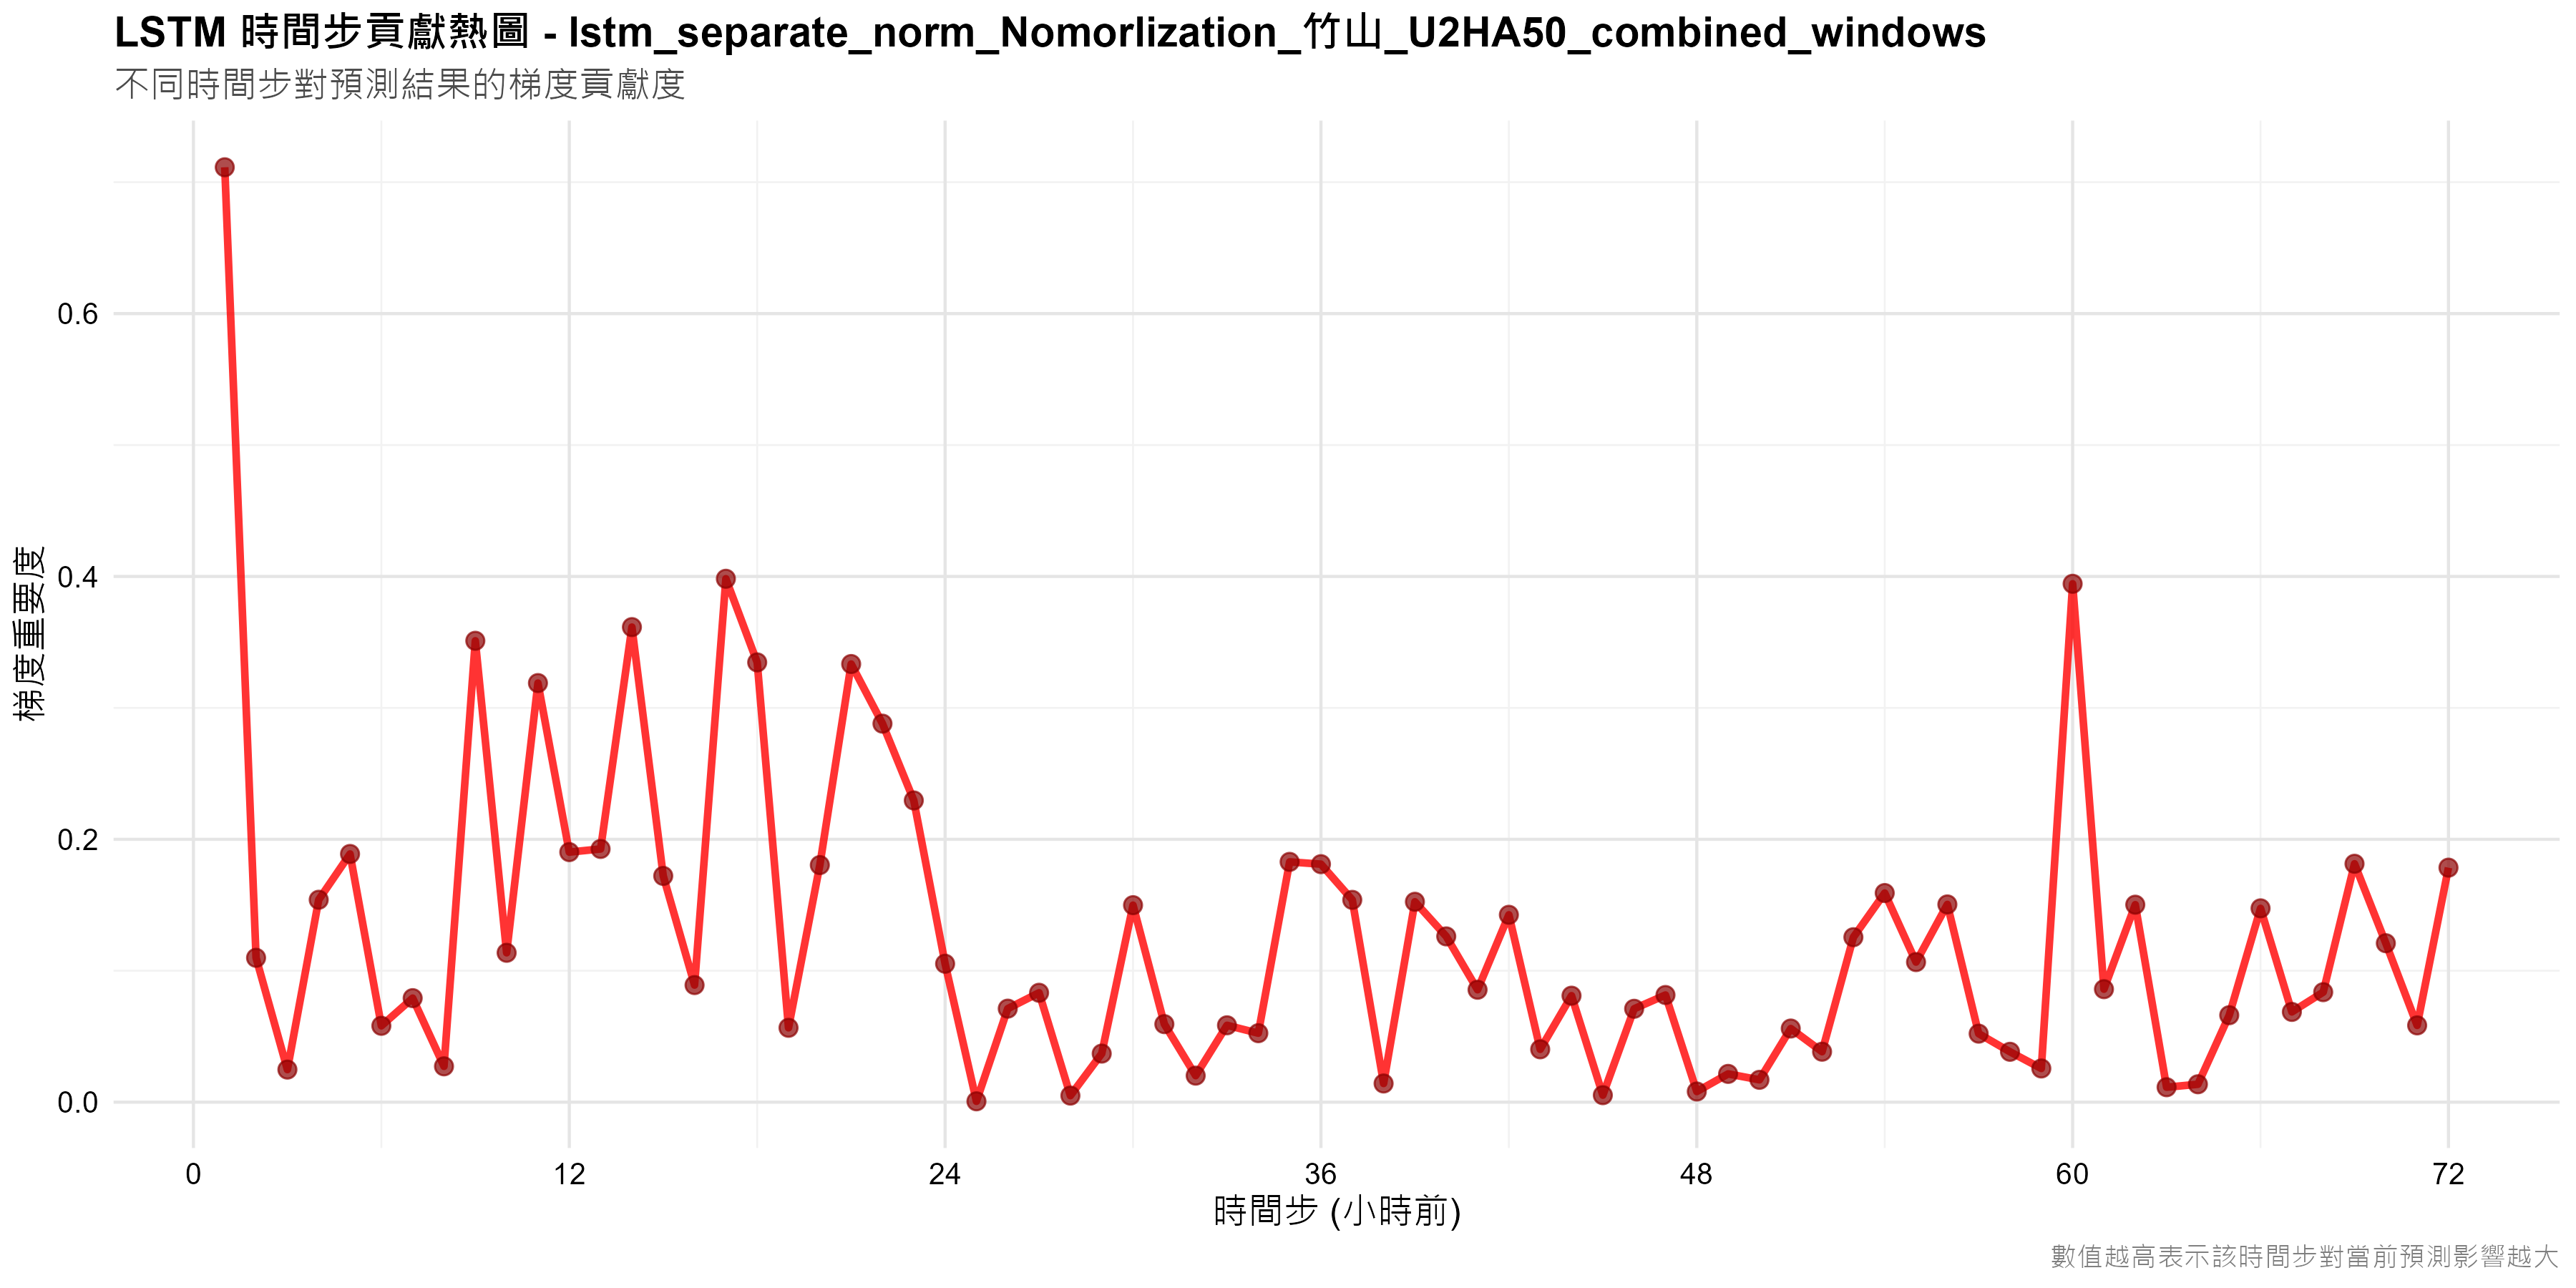

The table this chart was drawn from, first rows:
timestep, importance, hour_before
1, 0.7113, 72
2, 0.1098, 71
3, 0.02479, 70
4, 0.154, 69
5, 0.1889, 68
6, 0.05809, 67
7, 0.07915, 66
8, 0.02726, 65
9, 0.351, 64
10, 0.1137, 63
11, 0.3189, 62
12, 0.1903, 61
13, 0.1927, 60
14, 0.3615, 59
15, 0.1721, 58
16, 0.08909, 57
17, 0.3982, 56
18, 0.3346, 55
19, 0.05657, 54
20, 0.1804, 53
21, 0.3334, 52
22, 0.288, 51
23, 0.2296, 50
24, 0.1053, 49
25, 0.000648, 48
26, 0.07116, 47
27, 0.08323, 46
28, 0.004981, 45
29, 0.03695, 44
30, 0.1499, 43
31, 0.05937, 42
32, 0.02018, 41
33, 0.05848, 40
34, 0.05248, 39
35, 0.1828, 38
36, 0.1811, 37
37, 0.1539, 36
38, 0.01422, 35
39, 0.1525, 34
40, 0.1261, 33
41, 0.08554, 32
42, 0.1426, 31
43, 0.04021, 30
44, 0.08101, 29
45, 0.00532, 28
46, 0.07105, 27
47, 0.08154, 26
48, 0.00809, 25
49, 0.0215, 24
50, 0.017, 23
51, 0.05603, 22
52, 0.03839, 21
53, 0.1255, 20
54, 0.1591, 19
55, 0.1066, 18
56, 0.1505, 17
57, 0.05213, 16
58, 0.03833, 15
59, 0.02563, 14
60, 0.3944, 13
... 12 more rows
